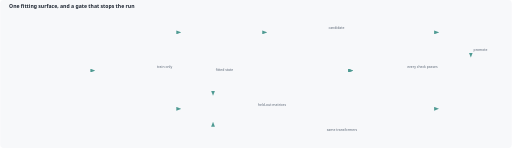
t = 0.00 s
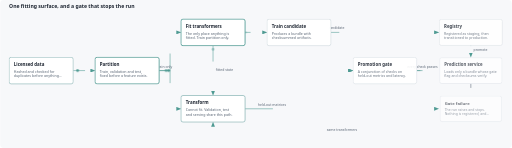
t = 1.65 s
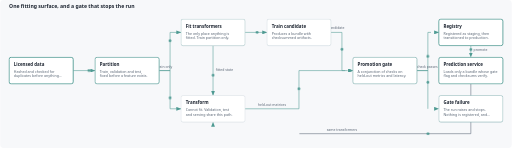
t = 3.34 s
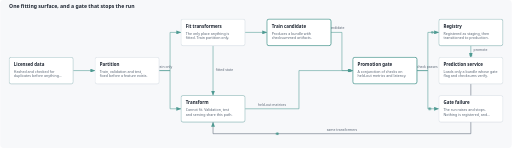
t = 4.87 s
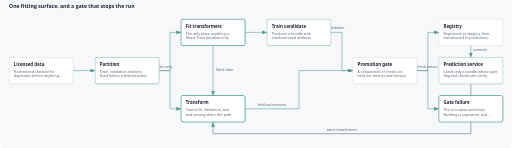
t = 6.36 s
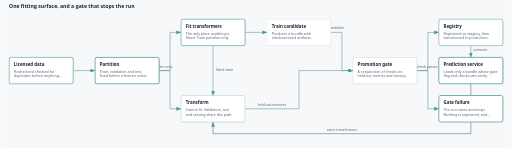
t = 8.07 s

The animated SVG that drew these frames (rendered in a browser with its animation timeline set to each time). Animation: 4 CSS @keyframes rules; one cycle of 10.00 s, repeats indefinitely.

<svg xmlns="http://www.w3.org/2000/svg" viewBox="0 0 1500 434" role="img" aria-label="One fitting surface, and a gate that stops the run">
<title>One fitting surface, and a gate that stops the run</title>
<style>
    :root{--bg:#f7f8fa;--ink:#1c2430;--soft:#5a6675;--line:#c9d1da;--box:#ffffff;--a:#4e9a92}
    @media(prefers-color-scheme:dark){:root{--bg:#10151c;--ink:#e6ebf2;--soft:#9fb0c2;--line:#3a4654;--box:#18202a;--a:#82c0b8}}
    text{font-family:Archivo,'Segoe UI',Arial,sans-serif}
    .t{fill:var(--ink);font-size:13px;font-weight:600}.n{fill:var(--soft);font-size:10.5px}.l{fill:var(--soft);font-size:10px}
    rect.b{fill:var(--box);stroke:var(--line);stroke-width:1.2}
    .e{fill:none;stroke:var(--a);stroke-width:1.6;stroke-dasharray:100;stroke-dashoffset:100}
    .e.f{stroke:var(--soft)}
    .g{opacity:0;transform-box:fill-box;transform-origin:center}
    .p{fill:var(--a);opacity:0}
    @keyframes draw{0%{stroke-dashoffset:100}35%,88%{stroke-dashoffset:0}100%{stroke-dashoffset:100}}
    @keyframes rise{0%{opacity:0;transform:scale(.9)}14%,90%{opacity:1;transform:none}100%{opacity:0}}
    @keyframes run{0%{offset-distance:0;opacity:0}5%{opacity:1}30%{opacity:1}36%,100%{offset-distance:100%;opacity:0}}
    @keyframes lit{0%,100%{stroke:var(--line);stroke-width:1.2}50%{stroke:var(--a);stroke-width:2.6}}
    .e{animation:draw 9s ease-in-out infinite both;animation-delay:calc(var(--i)*.14s)}
    .g{animation:rise 9s ease-out infinite both;animation-delay:calc(var(--i)*.14s)}
    .g rect.b{animation:lit 2.2s ease-in-out 1 both;animation-iteration-count:infinite;animation-delay:calc(var(--i)*.35s)}
    .p{animation:run 9s linear infinite both;animation-delay:calc(1s + var(--i)*.14s)}
    @media(prefers-reduced-motion:reduce){.e,.g,.g rect.b{animation:none;opacity:1;stroke-dashoffset:0}.p{display:none}}
    </style>
<defs><marker id="a" markerWidth="9" markerHeight="7" refX="8.5" refY="3.5" orient="auto"><path d="M0 0L9 3.5L0 7Z" fill="var(--a)"/></marker></defs>
<rect width="100%" height="100%" rx="10" fill="var(--bg)"/>
<g transform="translate(0 30)">
<text class="t" x="26" y="-8" style="font-size:15px">One fitting surface, and a gate that stops the run</text>
<path class="e" d="M 214 177 L 278 177" pathLength="100" marker-end="url(#a)" style="--i:0"/>
<circle class="p" r="4" style="--i:0;offset-path:path('M 214 177 L 278 177')"/>
<path class="e" d="M 466 177 L 498 177 L 498 65 L 530 65" pathLength="100" marker-end="url(#a)" style="--i:1"/>
<circle class="p" r="4" style="--i:1;offset-path:path('M 466 177 L 498 177 L 498 65 L 530 65')"/>
<text class="l" x="482" y="168" text-anchor="middle">train only</text>
<path class="e" d="M 466 177 L 498 177 L 498 289 L 530 289" pathLength="100" marker-end="url(#a)" style="--i:2"/>
<circle class="p" r="4" style="--i:2;offset-path:path('M 466 177 L 498 177 L 498 289 L 530 289')"/>
<path class="e" d="M 624 104 L 624 250" pathLength="100" marker-end="url(#a)" style="--i:3"/>
<circle class="p" r="4" style="--i:3;offset-path:path('M 624 104 L 624 250')"/>
<text class="l" x="632" y="177" text-anchor="start">fitted state</text>
<path class="e" d="M 718 65 L 782 65" pathLength="100" marker-end="url(#a)" style="--i:4"/>
<circle class="p" r="4" style="--i:4;offset-path:path('M 718 65 L 782 65')"/>
<path class="e" d="M 718 289 L 876 289 L 876 177 L 1034 177" pathLength="100" marker-end="url(#a)" style="--i:5"/>
<circle class="p" r="4" style="--i:5;offset-path:path('M 718 289 L 876 289 L 876 177 L 1034 177')"/>
<text class="l" x="797" y="280" text-anchor="middle">held-out matrices</text>
<path class="e" d="M 970 65 L 1002 65 L 1002 177 L 1034 177" pathLength="100" marker-end="url(#a)" style="--i:6"/>
<circle class="p" r="4" style="--i:6;offset-path:path('M 970 65 L 1002 65 L 1002 177 L 1034 177')"/>
<text class="l" x="986" y="56" text-anchor="middle">candidate</text>
<path class="e" d="M 1222 177 L 1254 177 L 1254 65 L 1286 65" pathLength="100" marker-end="url(#a)" style="--i:7"/>
<circle class="p" r="4" style="--i:7;offset-path:path('M 1222 177 L 1254 177 L 1254 65 L 1286 65')"/>
<text class="l" x="1238" y="168" text-anchor="middle">every check passes</text>
<path class="e" d="M 1222 177 L 1254 177 L 1254 289 L 1286 289" pathLength="100" marker-end="url(#a)" style="--i:8"/>
<circle class="p" r="4" style="--i:8;offset-path:path('M 1222 177 L 1254 177 L 1254 289 L 1286 289')"/>
<path class="e" d="M 1380 104 L 1380 138" pathLength="100" marker-end="url(#a)" style="--i:9"/>
<circle class="p" r="4" style="--i:9;offset-path:path('M 1380 104 L 1380 138')"/>
<text class="l" x="1388" y="121" text-anchor="start">promote</text>
<path class="e f" d="M 1380 216 L 1380 362 L 624 362 L 624 328" pathLength="100" marker-end="url(#a)" style="--i:10"/>
<circle class="p" r="4" style="--i:10;offset-path:path('M 1380 216 L 1380 362 L 624 362 L 624 328')"/>
<text class="l" x="1002" y="353" text-anchor="middle">same transformers</text>
<g class="g" style="--i:0"><rect class="b" x="26" y="138" width="188" height="78" rx="6"/><text class="t" x="40" y="164">Licensed data</text>
<text class="n" x="40" y="184">Hashed and checked for</text>
<text class="n" x="40" y="197">duplicates before anything…</text>
</g>
<g class="g" style="--i:1"><rect class="b" x="278" y="138" width="188" height="78" rx="6"/><text class="t" x="292" y="164">Partition</text>
<text class="n" x="292" y="184">Train, validation and test,</text>
<text class="n" x="292" y="197">fixed before a feature exists.</text>
</g>
<g class="g" style="--i:2"><rect class="b" x="530" y="26" width="188" height="78" rx="6"/><text class="t" x="544" y="52">Fit transformers</text>
<text class="n" x="544" y="72">The only place anything is</text>
<text class="n" x="544" y="85">fitted. Train partition only.</text>
</g>
<g class="g" style="--i:3"><rect class="b" x="530" y="250" width="188" height="78" rx="6"/><text class="t" x="544" y="276">Transform</text>
<text class="n" x="544" y="296">Cannot fit. Validation, test</text>
<text class="n" x="544" y="309">and serving share this path.</text>
</g>
<g class="g" style="--i:4"><rect class="b" x="782" y="26" width="188" height="78" rx="6"/><text class="t" x="796" y="52">Train candidate</text>
<text class="n" x="796" y="72">Produces a bundle with</text>
<text class="n" x="796" y="85">checksummed artifacts.</text>
</g>
<g class="g" style="--i:5"><rect class="b" x="1034" y="138" width="188" height="78" rx="6"/><text class="t" x="1048" y="164">Promotion gate</text>
<text class="n" x="1048" y="184">A conjunction of checks on</text>
<text class="n" x="1048" y="197">held-out metrics and latency.</text>
</g>
<g class="g" style="--i:6"><rect class="b" x="1286" y="26" width="188" height="78" rx="6"/><text class="t" x="1300" y="52">Registry</text>
<text class="n" x="1300" y="72">Registered as staging, then</text>
<text class="n" x="1300" y="85">transitioned to production.</text>
</g>
<g class="g" style="--i:7"><rect class="b" x="1286" y="138" width="188" height="78" rx="6"/><text class="t" x="1300" y="164">Prediction service</text>
<text class="n" x="1300" y="184">Loads only a bundle whose gate</text>
<text class="n" x="1300" y="197">flag and checksums verify.</text>
</g>
<g class="g" style="--i:8"><rect class="b" x="1286" y="250" width="188" height="78" rx="6"/><text class="t" x="1300" y="276">Gate failure</text>
<text class="n" x="1300" y="296">The run raises and stops.</text>
<text class="n" x="1300" y="309">Nothing is registered, and…</text>
</g>
</g></svg>
